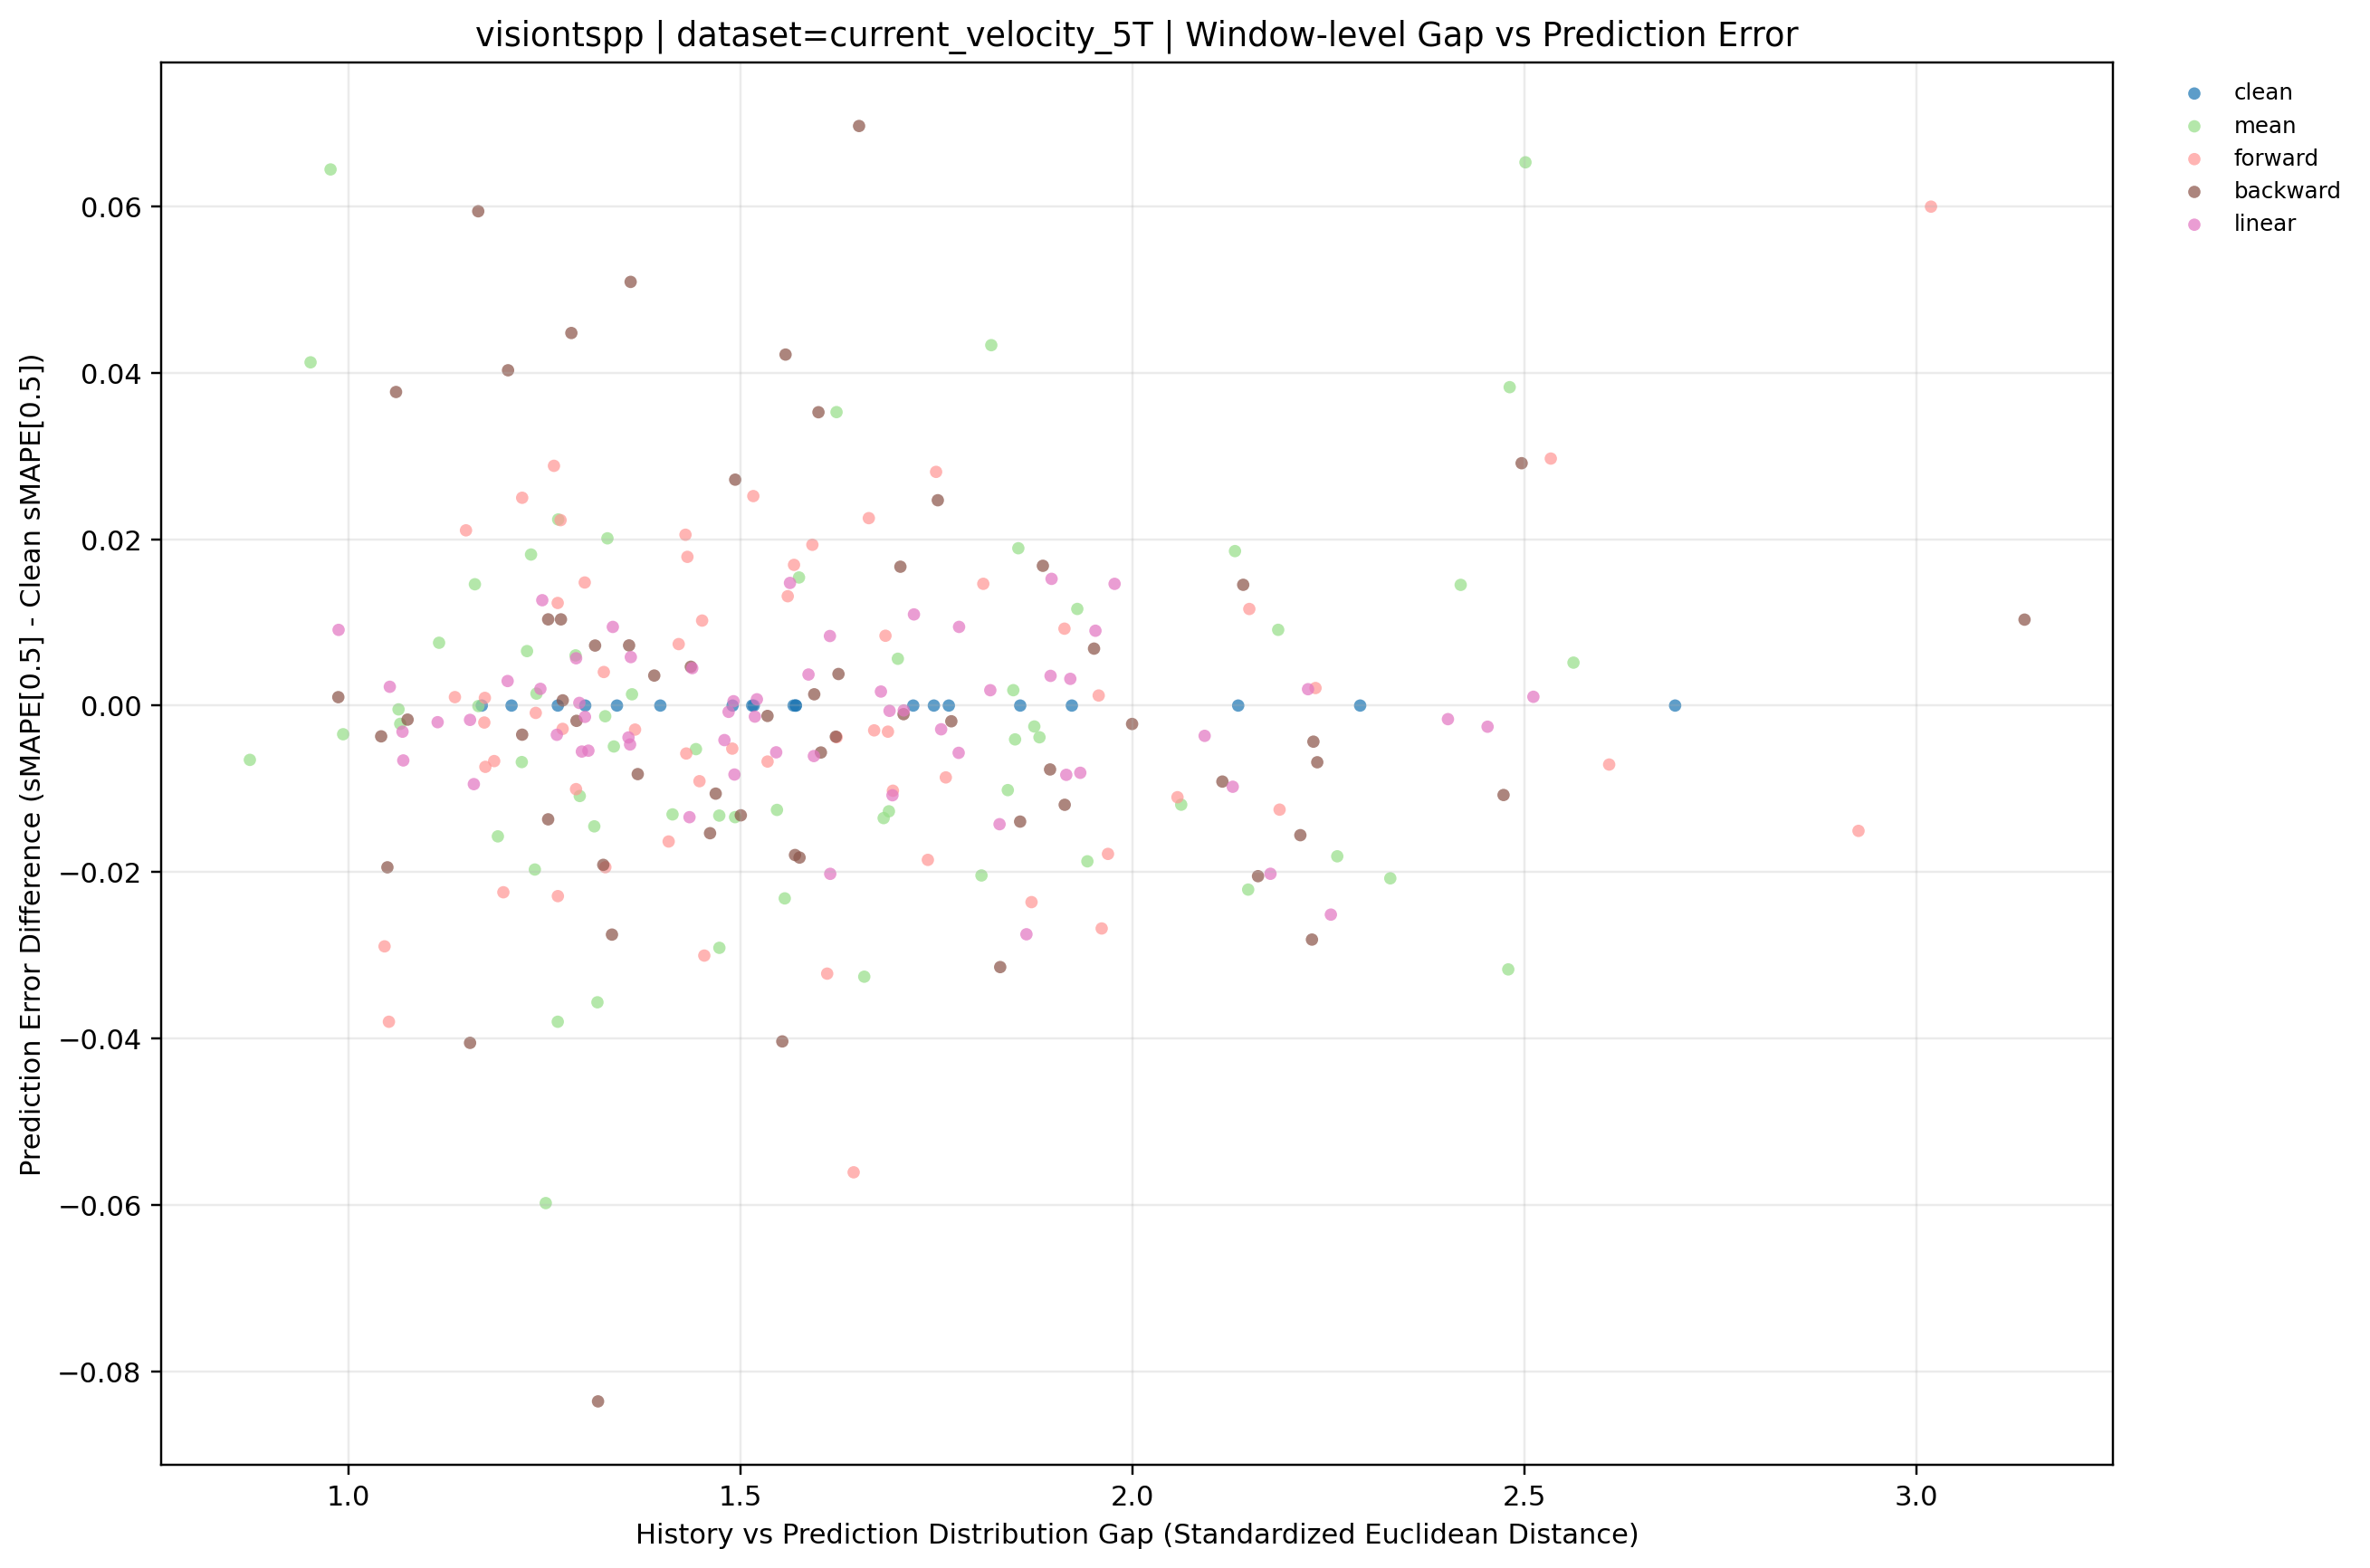

The file beside this chart, header and first rows:
dataset, term, ratio_code, imputation_method, window_idx, distribution_gap, smape, smape_diff_vs_clean, prediction_mode, y_value
current_velocity_5T, long, 010, backward, 0, 1.895, 0.1552, -0.007681, backward, -0.007681
current_velocity_5T, long, 010, backward, 1, 0.9869, 0.2854, 0.00101, backward, 0.00101
current_velocity_5T, long, 010, backward, 2, 1.061, 0.4736, 0.03769, backward, 0.03769
current_velocity_5T, long, 010, backward, 3, 1.314, 0.45, 0.007212, backward, 0.007212
current_velocity_5T, long, 010, backward, 4, 1.271, 0.4605, 0.01036, backward, 0.01036
current_velocity_5T, long, 010, backward, 5, 1.05, 0.2694, -0.01944, backward, -0.01944
current_velocity_5T, long, 010, backward, 6, 1.468, 0.2444, -0.01058, backward, -0.01058
current_velocity_5T, long, 010, backward, 7, 2.214, 0.3675, -0.01558, backward, -0.01558
current_velocity_5T, long, 010, backward, 8, 1.708, 0.4225, -0.001034, backward, -0.001034
current_velocity_5T, long, 010, backward, 9, 2.496, 0.3843, 0.02913, backward, 0.02913
current_velocity_5T, long, 010, backward, 10, 2.231, 0.2673, -0.004339, backward, -0.004339
current_velocity_5T, long, 010, backward, 11, 1.913, 0.1747, -0.01193, backward, -0.01193
current_velocity_5T, long, 010, backward, 12, 1.769, 0.168, -0.001888, backward, -0.001888
current_velocity_5T, long, 010, backward, 13, 1.594, 0.3351, 0.001354, backward, 0.001354
current_velocity_5T, long, 010, backward, 14, 1.221, 0.4801, -0.0035, backward, -0.0035
current_velocity_5T, long, 010, backward, 15, 1.885, 0.4459, 0.0168, backward, 0.0168
current_velocity_5T, long, 010, backward, 16, 1.951, 0.3589, 0.006844, backward, 0.006844
current_velocity_5T, long, 010, backward, 17, 1.203, 0.2417, 0.0403, backward, 0.0403
current_velocity_5T, long, 010, backward, 18, 1.39, 0.2976, 0.003606, backward, 0.003606
current_velocity_5T, long, 010, backward, 19, 1.255, 0.3924, -0.01368, backward, -0.01368
current_velocity_5T, long, 020, backward, 0, 1.599, 0.1981, 0.03525, backward, 0.03525
current_velocity_5T, long, 020, backward, 1, 1.436, 0.2891, 0.004664, backward, 0.004664
current_velocity_5T, long, 020, backward, 2, 1.856, 0.4219, -0.01395, backward, -0.01395
current_velocity_5T, long, 020, backward, 3, 1.651, 0.5125, 0.06966, backward, 0.06966
current_velocity_5T, long, 020, backward, 4, 1.336, 0.4227, -0.02753, backward, -0.02753
current_velocity_5T, long, 020, backward, 5, 1.042, 0.2851, -0.0037, backward, -0.0037
current_velocity_5T, long, 020, backward, 6, 1.36, 0.3059, 0.05092, backward, 0.05092
current_velocity_5T, long, 020, backward, 7, 1.999, 0.3808, -0.002213, backward, -0.002213
current_velocity_5T, long, 020, backward, 8, 1.704, 0.4402, 0.01669, backward, 0.01669
current_velocity_5T, long, 020, backward, 9, 3.137, 0.3655, 0.01033, backward, 0.01033
current_velocity_5T, long, 020, backward, 10, 1.284, 0.3164, 0.04478, backward, 0.04478
current_velocity_5T, long, 020, backward, 11, 1.273, 0.1873, 0.0006244, backward, 0.0006244
current_velocity_5T, long, 020, backward, 12, 1.461, 0.1545, -0.01534, backward, -0.01534
current_velocity_5T, long, 020, backward, 13, 2.235, 0.3269, -0.006816, backward, -0.006816
current_velocity_5T, long, 020, backward, 14, 1.569, 0.4657, -0.01796, backward, -0.01796
current_velocity_5T, long, 020, backward, 15, 1.602, 0.4235, -0.005641, backward, -0.005641
current_velocity_5T, long, 020, backward, 16, 1.255, 0.3624, 0.01036, backward, 0.01036
current_velocity_5T, long, 020, backward, 17, 1.369, 0.1932, -0.008239, backward, -0.008239
current_velocity_5T, long, 020, backward, 18, 1.553, 0.2536, -0.04037, backward, -0.04037
current_velocity_5T, long, 020, backward, 19, 1.621, 0.4023, -0.003739, backward, -0.003739
current_velocity_5T, long, 030, backward, 0, 1.291, 0.161, -0.001837, backward, -0.001837
current_velocity_5T, long, 030, backward, 1, 2.114, 0.2753, -0.009137, backward, -0.009137
current_velocity_5T, long, 030, backward, 2, 1.318, 0.3523, -0.08363, backward, -0.08363
current_velocity_5T, long, 030, backward, 3, 1.358, 0.45, 0.007229, backward, 0.007229
current_velocity_5T, long, 030, backward, 4, 1.325, 0.431, -0.01915, backward, -0.01915
current_velocity_5T, long, 030, backward, 5, 1.557, 0.331, 0.04219, backward, 0.04219
current_velocity_5T, long, 030, backward, 6, 1.5, 0.2418, -0.01319, backward, -0.01319
current_velocity_5T, long, 030, backward, 7, 1.493, 0.4102, 0.02715, backward, 0.02715
current_velocity_5T, long, 030, backward, 8, 2.141, 0.438, 0.01451, backward, 0.01451
current_velocity_5T, long, 030, backward, 9, 1.165, 0.4146, 0.05941, backward, 0.05941
current_velocity_5T, long, 030, backward, 10, 2.473, 0.2609, -0.01075, backward, -0.01075
current_velocity_5T, long, 030, backward, 11, 1.075, 0.185, -0.00169, backward, -0.00169
current_velocity_5T, long, 030, backward, 12, 2.229, 0.1417, -0.02813, backward, -0.02813
current_velocity_5T, long, 030, backward, 13, 1.831, 0.3023, -0.03143, backward, -0.03143
current_velocity_5T, long, 030, backward, 14, 1.155, 0.4431, -0.04054, backward, -0.04054
current_velocity_5T, long, 030, backward, 15, 1.575, 0.4108, -0.01827, backward, -0.01827
current_velocity_5T, long, 030, backward, 16, 1.534, 0.3508, -0.001247, backward, -0.001247
current_velocity_5T, long, 030, backward, 17, 1.751, 0.2261, 0.02468, backward, 0.02468
current_velocity_5T, long, 030, backward, 18, 2.16, 0.2735, -0.0205, backward, -0.0205
current_velocity_5T, long, 030, backward, 19, 1.625, 0.4098, 0.003793, backward, 0.003793
... 200 more rows
